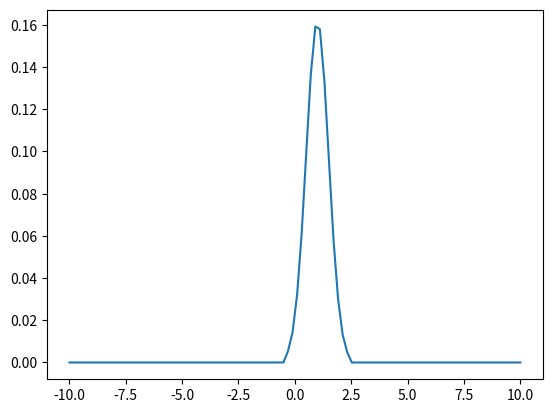

This chart was generated by the following Python code:
import numpy as np


class CubicSplineKernel(object):

    def __init__(self, dim=1, h=2):
        """
        :type dim: int
            Number of dimensions
        :type h: float
            Characteristic smoothing scale
        """
        print(
            ' [KERNEL] Initialising Cubic Spline Kernel\n  · dim={}\n  · h={}'
            .format(dim, h))
        self.name = 'CubicSplineKernel'
        self.dim = dim
        self.h = h
        self.kernel_params = {'h':h, 'dim':dim}
        self.get_norm()

    def get_norm(self):
        if self.dim == 1:
            self.norm = 2 / 3 / self.h
        elif self.dim == 2:
            self.norm = 10 / 7 / np.pi / self.h ** 2
        elif self.dim == 3:
            self.norm = 1 / np.pi / self.h ** 3

    def kernel(self, r):
        q = r / self.h
        W = np.empty_like(q)
        mask = q <= 1
        W[mask] = 1 - 1.5 * q[mask]**2 + .75 * q[mask]**3
        mask = (q > 1) & (q <= 2)
        W[mask] = 0.25 * (2 - q[mask]) ** 3
        W[q > 2] = 0
        return W * self.norm


class GaussianKernel(object):

    def __init__(self, mean=0, sigma=1, sigma_trunc=3):
        """
        :type dim: int
            Number of dimensions
        :type h: float
            Characteristic smoothing scale
        """
        print(
            ' [KERNEL] Initialising Gaussian Kernel\n  · mean={}\n  · sigma={}\n  · sigma_trunc={}'
            .format(mean, sigma, sigma_trunc))
        self.name = '2DGaussianKernel'
        self.mean = mean
        self.sigma = sigma
        self.sigma_trunc = sigma_trunc
        self.kernel_params = {'sigma': sigma}

    def kernel(self, r):
        W = np.zeros(r.shape)
        E = (r-self.mean)**2 / self.sigma**2
        in_trunc = E < self.sigma_trunc**2
        W[in_trunc] = (np.exp(- 0.5 * E[in_trunc])
             / np.sqrt(2*np.pi) / self.sigma)
        W /= (np.sum(W) + 1e-10)
        return W


if __name__ == '__main__':
    from matplotlib import pyplot as plt
    r = np.linspace(-10, 10, 100)
    # kernel = CubicSplineKernel(dim=2, h=.2)
    kernel = GaussianKernel(mean=1, sigma=.5)
    W = kernel.kernel(r)
    print(W)
    plt.plot(r, W)
    plt.show()
    plt.close()
    print('Volume integration: ', np.trapz(W, r))
